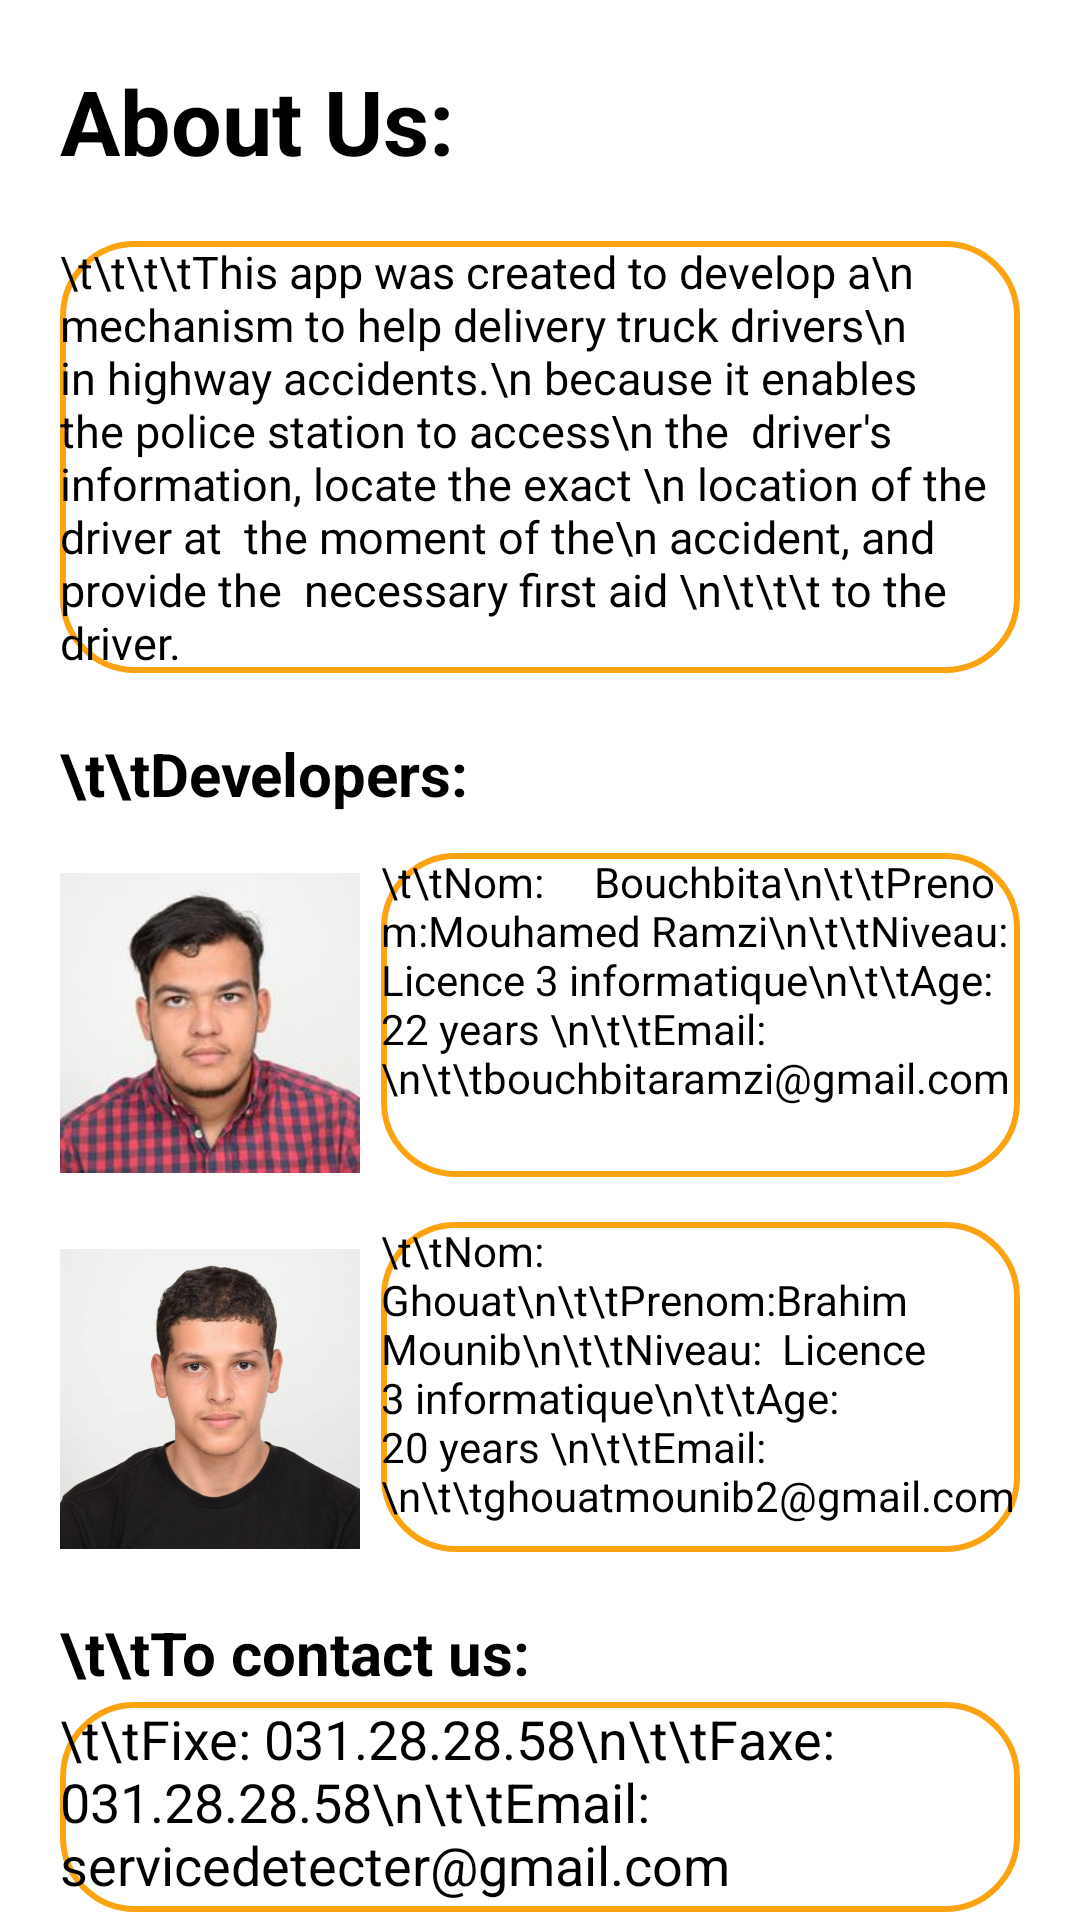

This screen was rendered from an Android layout file. Write that file and the resources it references.
<!-- AndroidManifest.xml: application theme Theme.NavigationDrawer -->
<!-- res/layout/fragment_about.xml -->
<?xml version="1.0" encoding="utf-8"?>
<FrameLayout xmlns:android="http://schemas.android.com/apk/res/android"
    xmlns:tools="http://schemas.android.com/tools"
    android:layout_width="match_parent"
    android:layout_height="match_parent"
    tools:context=".aboutFragment"
    android:background="@color/white">

    

    <LinearLayout
        android:layout_width="match_parent"
        android:layout_height="631dp"
        android:layout_marginLeft="20sp"
        android:layout_marginTop="20sp"
        android:layout_marginRight="20sp"
        android:layout_marginBottom="20sp"
        android:orientation="vertical">

        <TextView
            android:layout_width="match_parent"
            android:layout_height="wrap_content"
            android:layout_marginBottom="20sp"
            android:text="About Us:"
            android:textColor="@color/black"
            android:textSize="30sp"
            android:textStyle="bold" />

        <TextView
            android:layout_width="match_parent"
            android:layout_height="wrap_content"
            android:layout_marginBottom="20sp"
            android:background="@drawable/corner"

            android:text="\t\t\t\tThis app was created to develop a\n mechanism to help delivery truck drivers\n in highway accidents.\n because it enables the police station to access\n the  driver's information, locate the exact \n location of the  driver at  the moment of the\n accident, and provide the  necessary first aid \n\t\t\t to the driver. "
            android:textColor="@color/black"
            android:textSize="15sp" />


        <TextView
            android:layout_width="match_parent"
            android:layout_height="30sp"
            android:text="\t\tDevelopers:"

            android:textColor="@color/black"
            android:textSize="20sp"
            android:textStyle="bold" />

        <LinearLayout
            android:layout_width="match_parent"
            android:layout_height="113dp"
            android:layout_marginTop="10sp"
            android:background="@color/white"
            android:orientation="horizontal">

            <ImageView
                android:layout_width="100dp"
                android:layout_height="match_parent"
                android:layout_marginRight="7dp"
                android:src="@drawable/dev3" />

            <TextView
                android:layout_width="match_parent"
                android:layout_height="108dp"

                android:background="@drawable/corner"
                android:text="\t\tNom:     Bouchbita\n\t\tPrenom:Mouhamed Ramzi\n\t\tNiveau:  Licence 3 informatique\n\t\tAge:       22 years \n\t\tEmail:\n\t\tbouchbitaramzi@gmail.com"
                android:textColor="@color/black" />
        </LinearLayout>

        <LinearLayout
            android:layout_width="match_parent"
            android:layout_height="118dp"
            android:layout_marginTop="10sp"
            android:background="@color/white"
            android:orientation="horizontal">

            <ImageView
                android:layout_width="100dp"
                android:layout_height="match_parent"
                android:layout_marginRight="7dp"
                android:src="@drawable/dev1" />

            <TextView
                android:layout_width="match_parent"
                android:layout_height="110dp"

                android:background="@drawable/corner"
                android:text="\t\tNom:     Ghouat\n\t\tPrenom:Brahim Mounib\n\t\tNiveau:  Licence 3 informatique\n\t\tAge:       20 years \n\t\tEmail:\n\t\tghouatmounib2@gmail.com"
                android:textColor="@color/black" />
        </LinearLayout>


        <LinearLayout
            android:layout_width="match_parent"
            android:layout_height="122dp"
            android:layout_marginTop="10sp"
            android:gravity="bottom"
            android:orientation="vertical">

            <TextView
                android:layout_width="match_parent"
                android:layout_height="30sp"
                android:text="\t\tTo contact us:"

                android:textColor="@color/black"
                android:textSize="20sp"
                android:textStyle="bold" />

            <TextView
                android:layout_width="match_parent"
                android:layout_height="70dp"
                android:layout_gravity="bottom"
                android:layout_marginBottom="20sp"
                android:background="@drawable/corner"

                android:text="\t\tFixe: 031.28.28.58\n\t\tFaxe: 031.28.28.58\n\t\tEmail:servicedetecter@gmail.com"
                android:textColor="@color/black"
                android:textSize="18sp" />


        </LinearLayout>


    </LinearLayout>


</FrameLayout>
<!-- resources referenced by this layout -->
<resources>
  <!-- drawable corner (drawable) -->
  <?xml version="1.0" encoding="utf-8"?>
  <shape xmlns:android="http://schemas.android.com/apk/res/android"
      android:shape="rectangle">
      <corners android:radius="24dp"/>
      <stroke android:width="2dip" android:color="#fca311"/>
  
  </shape>
  <!-- drawable dev1: jpg bitmap (drawable, 39783 bytes) -->
  <!-- drawable dev3: jpg bitmap (drawable, 8014 bytes) -->
  <style name="Theme.NavigationDrawer" parent="Theme.MaterialComponents.DayNight.DarkActionBar">
          
          <item name="colorPrimary">@color/lavender</item>
          <item name="colorPrimaryVariant">@color/lavender</item>
          <item name="colorOnPrimary">@color/white</item>
          
          <item name="colorSecondary">@color/teal_200</item>
          <item name="colorSecondaryVariant">@color/teal_700</item>
          <item name="colorOnSecondary">@color/black</item>
          
          <item name="android:statusBarColor">?attr/colorPrimaryVariant</item>
          
      </style>
  <!-- not gathered from this repository: default colours our renderer supplied (Android Studio template values) -->
  <color name="teal_200">#FF03DAC5</color>
  <color name="teal_700">#FF018786</color>
  <color name="black">#FF000000</color>
  <color name="white">#FFFFFFFF</color>
</resources>
